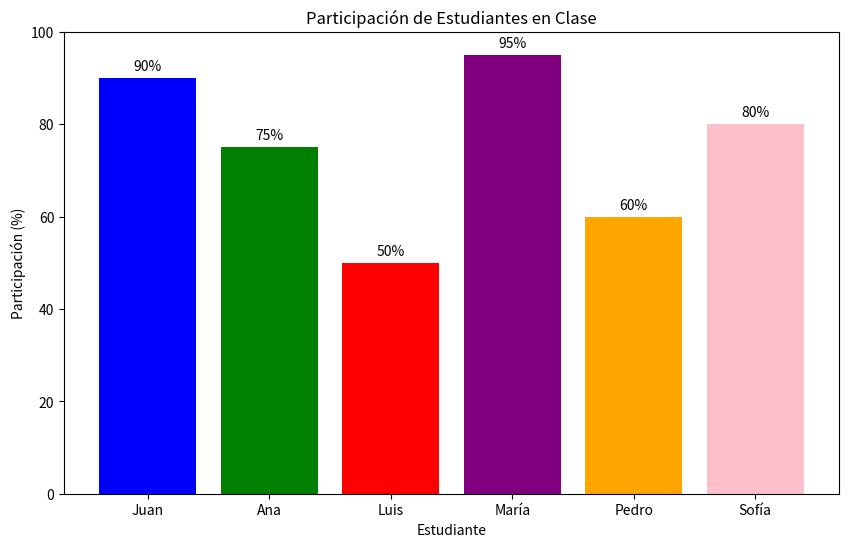

The matplotlib source for this figure:
# EJERCICIO 5: Gráfico de Barras - Participación de Estudiantes en Clase
import matplotlib.pyplot as plt

estudiantes = ['Juan', 'Ana', 'Luis', 'María', 'Pedro', 'Sofía']
participacion = [90, 75, 50, 95, 60, 80]

plt.figure(figsize=(10, 6))
plt.bar(estudiantes, participacion, color=['blue', 'green', 'red', 'purple', 'orange', 'pink'])

plt.xlabel('Estudiante')
plt.ylabel('Participación (%)')
plt.title('Participación de Estudiantes en Clase')
plt.ylim(0, 100)

for i, v in enumerate(participacion):
    plt.text(i, v + 1, str(v) + '%', ha='center', va='bottom')

plt.show()